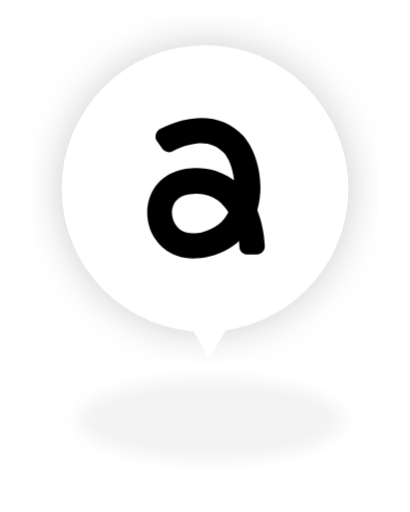
t = 0.00 s
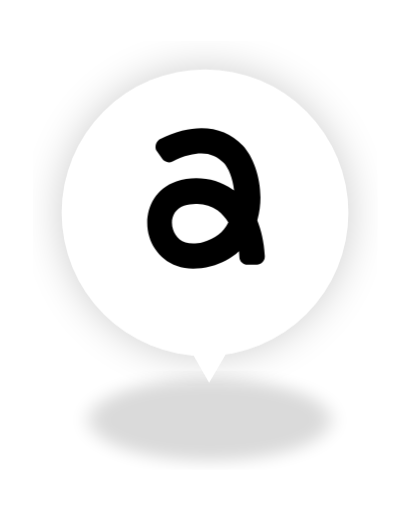
t = 0.16 s
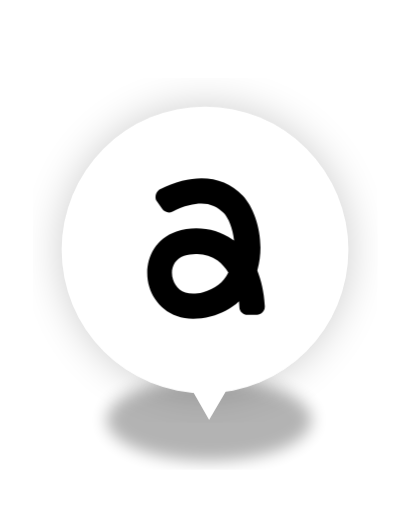
t = 0.28 s
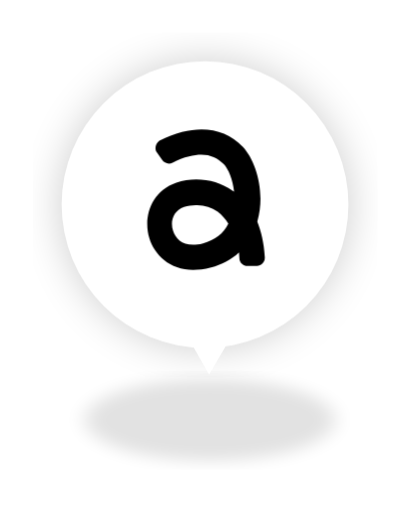
t = 0.51 s
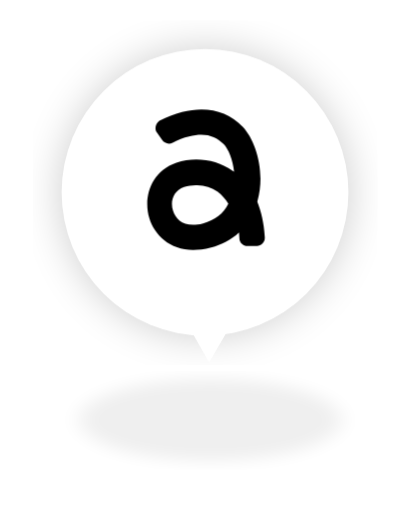
t = 0.64 s
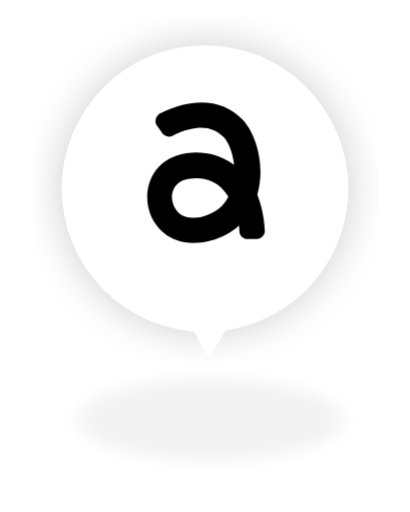
t = 0.77 s

The animated SVG that drew these frames (rendered in a browser with its animation timeline set to each time). Animation: 3 CSS @keyframes rules; one cycle of 0.90 s, repeats indefinitely.

<svg version="1.1" xmlns="http://www.w3.org/2000/svg" xmlns:xlink="http://www.w3.org/1999/xlink" x="0px" y="0px" width="100px" height="125px" viewBox="0 0 100 125" xml:space="preserve">
<style type="text/css">
	#ball,#ballShadow{border-radius:100%}#ballWrapper{transform:translate(0,10px)}#icon-shadow{background-color:#000;filter:url(#blur-icon);opacity:.2}#icon-marker{fill:#fff}#ball{width:70px;height:70px;position:relative;overflow:hidden;background-color:red;animation:jump .8s infinite;z-index:2}#marker-logo{animation:jump-inside .8s infinite;animation-delay:.1s}#ballShadow{margin-left:10px;width:50px;height:20px;position:absolute;background-color:grey;animation:shadow .8s infinite;z-index:-1;filter:url(#blur-shadow)}@keyframes jump{0%,100%{transform:translate(0,-15px);transform-origin:50% 50%;animation-timing-function:ease-in}35%{transform:translate(0,0);transform-origin:50% 50%}}@keyframes jump-inside{0%{transform:translate(0,-4px);transform-origin:50% 50%;animation-timing-function:ease-in}30%{transform:translate(0,2px);transform-origin:50% 50%}100%{transform:translate(0,-4px);transform-origin:50% 50%}}@keyframes shadow{0%,100%{top:90px;transform:scaleX(1.3);transform-origin:50% 50%;height:20px;animation-timing-function:ease-in;opacity:.05}35%{top:90px;transform:scaleX(1);transform-origin:50% 50%;height:20px;opacity:.3}}
</style>
<defs> 
<filter id="blur-shadow">
  <feGaussianBlur in="SourceGraphic" stdDeviation="2" />
</filter>    
<filter id="blur-icon">
  <feGaussianBlur in="SourceGraphic" stdDeviation="5" />
</filter>  
</defs>
<g id="ballWrapper">
  <ellipse cx="51" cy="92.5" id="ballShadow" rx="25" ry="10"></ellipse>
  <g id="ball">
    <circle cx="50" cy="51" id="icon-shadow" r="35"></circle>
    <circle cx="50" cy="51" id="icon-marker" r="35"></circle>
    <polygon id="icon-marker" points="51,79.5 58.5,79.5 54.8,86 51,92.5 47.3,86 43.5,79.5"></polygon>
    <path d="M47.1,68.1c-5.7,0-9.5-3.7-10.7-7.8c-1.5-4.9,0.3-11.3,6.6-13.5c4.6-1.5,9.8-0.8,13.8,2l0.3,0.2 c-0.3-3-1.4-5.5-2.5-6.7c-2.1-2.2-4.9-2.9-8.5-1.9c-1.4,0.3-2.7,0.8-4,1.5c-0.9,0.5-2,0.2-2.6-0.7l-1.2-1.7 c-0.7-0.9-0.4-2.2,0.5-2.9c0.1-0.1,0.2-0.1,0.2-0.1c1.7-0.9,3.5-1.6,5.4-2.1c5.9-1.5,11.1-0.3,14.8,3.6c3.3,3.5,5.6,11.2,3.6,18.2 c0,0.1,0,0.1,0,0.2c0.9,2.3,1.6,5.1,1.8,8.5c0.1,1.2-0.8,2.1-1.9,2.2c-0.1,0-0.1,0-0.2,0h-2.1c-1.1,0-2-0.8-2-1.9 c0-0.4-0.1-0.9-0.1-1.4c-1.9,1.8-4.3,3-6.8,3.7C49.8,68,48.4,68.1,47.1,68.1z M47.7,52.3c-0.9,0-1.9,0.2-2.8,0.4 c-2.8,1-3.4,3.7-2.7,5.8c0.7,2.3,3,4.3,7.3,3.1c3-0.8,5-2.4,6.2-4.8c-0.7-1.1-1.6-2.1-2.6-2.9C51.5,52.8,49.7,52.2,47.7,52.3z" id="marker-logo"></path>
  </g>
</g></svg>